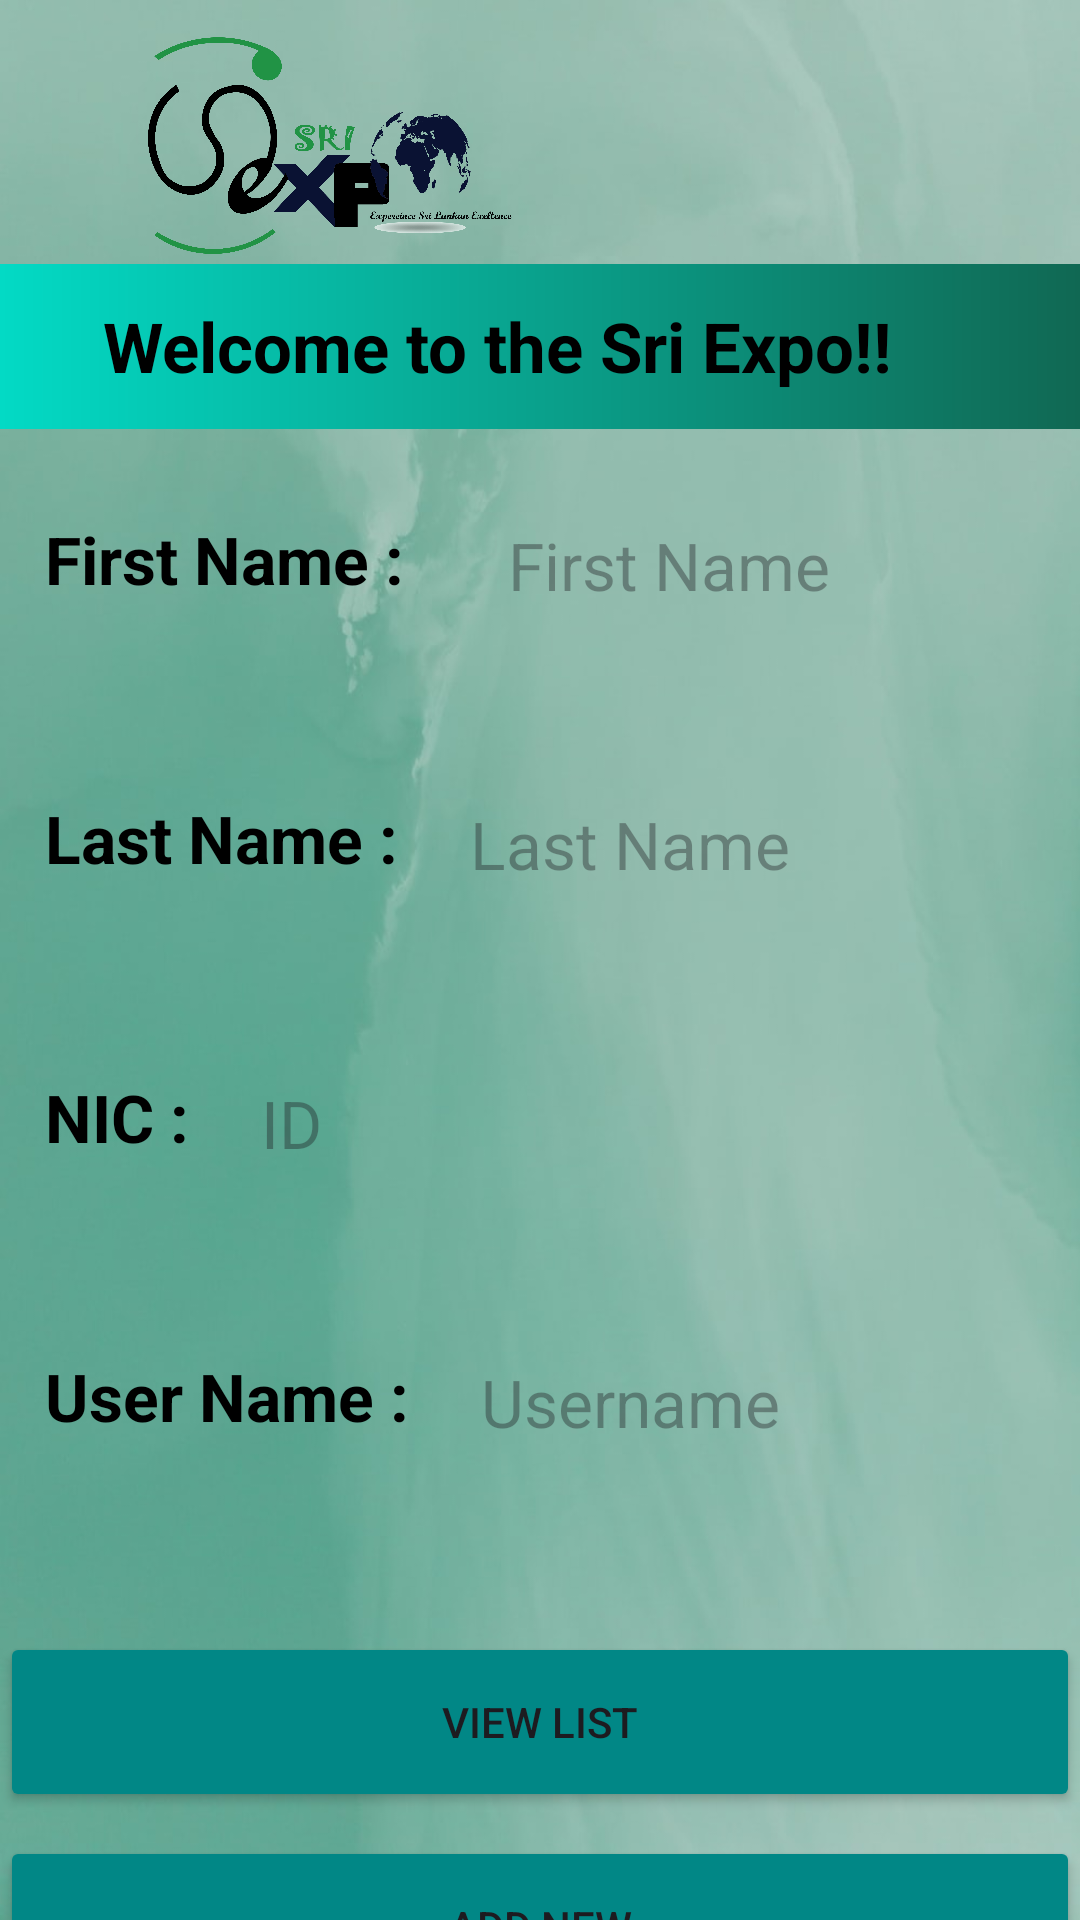

Produce the Android XML layout that renders to this screen, including the resource entries it uses.
<!-- AndroidManifest.xml: application theme Theme.Sriexpo -->
<!-- res/layout/activity_profile.xml -->
<?xml version="1.0" encoding="utf-8"?>
<androidx.constraintlayout.widget.ConstraintLayout xmlns:android="http://schemas.android.com/apk/res/android"
    xmlns:app="http://schemas.android.com/apk/res-auto"
    xmlns:tools="http://schemas.android.com/tools"
    android:layout_width="match_parent"
    android:layout_height="match_parent"
    android:background="@drawable/wall"
    tools:context=".ProfileActivity">

    <ImageView

        android:layout_width="@dimen/auth_logo_width_size"
        android:layout_height="@dimen/auth_logo_height_size"
        android:src="@drawable/_logo_01"
        app:layout_constraintStart_toStartOf="parent"
        app:layout_constraintTop_toTopOf="parent" />


    <ImageView
        android:id="@+id/tvtoolbar_add"
        android:layout_width="match_parent"
        android:layout_height="55sp"
        android:layout_marginTop="88dp"
        android:background="@drawable/toolbar"
        app:layout_constraintEnd_toEndOf="parent"
        app:layout_constraintHorizontal_bias="0.0"
        app:layout_constraintStart_toStartOf="parent"
        app:layout_constraintTop_toTopOf="parent" />

    <TextView
        android:id="@+id/textView2"
        android:layout_width="wrap_content"
        android:layout_height="wrap_content"
        android:layout_marginTop="100dp"
        android:text="Welcome to the Sri Expo!! "
        android:textColor="@color/black"
        android:textSize="23sp"
        android:textStyle="bold"
        app:layout_constraintEnd_toEndOf="parent"
        app:layout_constraintHorizontal_bias="0.376"
        app:layout_constraintStart_toStartOf="parent"
        app:layout_constraintTop_toTopOf="parent" />

    <LinearLayout
        android:id="@+id/ln1"
        android:layout_width="wrap_content"
        android:layout_height="wrap_content"
        android:layout_marginTop="5dp"
        android:layout_marginBottom="5dp"

        android:layout_gravity="center_vertical"
        android:orientation="horizontal"
        app:layout_constraintEnd_toEndOf="parent"
        app:layout_constraintStart_toStartOf="parent"
        app:layout_constraintTop_toBottomOf="@+id/textView2">

        <TextView

            android:layout_width="wrap_content"
            android:layout_height="wrap_content"
            android:layout_marginTop="36dp"
            android:layout_marginLeft="15dp"
            android:text="First Name :  "

            android:textColor="@color/black"
            android:textSize="22sp"
            android:textStyle="bold" />

        <TextView
            android:id="@+id/tvfirstName"
            android:layout_width="360dp"
            android:layout_height="50dp"
            android:layout_marginTop="38dp"

            android:hint="@string/first_name"
            android:paddingStart="24dp"
            android:textColor="@color/black"
            android:textSize="22sp"
            app:layout_constraintEnd_toEndOf="parent"
            app:layout_constraintStart_toStartOf="parent"
            app:layout_constraintTop_toBottomOf="@+id/textView2" />

    </LinearLayout>


    <LinearLayout
        android:id="@+id/ln2"
        android:layout_width="wrap_content"
        android:layout_height="wrap_content"
        android:layout_marginTop="5dp"
        android:layout_marginBottom="5dp"
        android:layout_gravity="center_vertical"
        android:orientation="horizontal"
        app:layout_constraintEnd_toEndOf="parent"
        app:layout_constraintStart_toStartOf="parent"
        app:layout_constraintTop_toBottomOf="@+id/ln1">

        <TextView

            android:layout_width="wrap_content"
            android:layout_height="wrap_content"
            android:layout_marginStart="15dp"
            android:layout_marginTop="36dp"
            android:text="@string/last_name"
            android:textColor="@color/black"
            android:textSize="22sp"
            android:textStyle="bold" />

        <TextView
            android:id="@+id/tvlastName"
            android:layout_width="360dp"
            android:layout_height="50dp"
            android:layout_marginTop="38dp"

            android:hint="Last Name"
            android:paddingStart="24dp"
            android:textSize="22sp"
            android:textColor="@color/black"
            app:layout_constraintEnd_toEndOf="parent"
            app:layout_constraintStart_toStartOf="parent"
            app:layout_constraintTop_toBottomOf="@+id/ln1"
            tools:ignore="RtlSymmetry" />

    </LinearLayout>

    <LinearLayout
        android:id="@+id/ln3"
        android:layout_width="wrap_content"
        android:layout_height="wrap_content"

        android:layout_marginTop="5dp"
        android:layout_marginBottom="5dp"

        android:layout_gravity="center_vertical"
        android:orientation="horizontal"
        app:layout_constraintEnd_toEndOf="parent"
        app:layout_constraintStart_toStartOf="parent"
        app:layout_constraintTop_toBottomOf="@+id/ln2">


        <TextView

            android:layout_width="wrap_content"
            android:layout_height="wrap_content"
            android:layout_marginStart="15dp"
            android:layout_marginTop="36dp"
            android:text="@string/nic"
            android:textColor="@color/black"
            android:textSize="22sp"
            android:textStyle="bold" />

        <TextView
            android:id="@+id/tvid"
            android:layout_width="360dp"
            android:layout_height="50dp"
            android:layout_marginTop="38dp"

            android:hint="@string/id"
            android:paddingStart="24dp"
            android:textSize="22sp"
            android:textColor="@color/black"
            app:layout_constraintEnd_toEndOf="parent"
            app:layout_constraintStart_toStartOf="parent"
            app:layout_constraintTop_toBottomOf="@+id/ln2"
            tools:ignore="RtlSymmetry" />

    </LinearLayout>

    <LinearLayout
        android:id="@+id/ln4"
        android:layout_width="wrap_content"
        android:layout_height="wrap_content"

        android:layout_gravity="center_vertical"
        android:orientation="horizontal"

        android:layout_marginTop="5dp"
        android:layout_marginBottom="5dp"
        app:layout_constraintStart_toStartOf="parent"
        app:layout_constraintEnd_toEndOf="parent"

        app:layout_constraintTop_toBottomOf="@+id/ln3"
       >

        <TextView

            android:layout_width="wrap_content"
            android:layout_height="wrap_content"
            android:layout_marginStart="15dp"
            android:layout_marginTop="36dp"
            android:text="@string/user_name"
            android:textColor="@color/black"
            android:textSize="22sp"
            android:textStyle="bold" />

        <TextView
            android:id="@+id/tvuserName"
            android:layout_width="360dp"
            android:layout_height="50dp"
            android:layout_marginTop="38dp"

            android:hint="@string/username"
            android:paddingStart="24dp"
            android:textSize="22sp"
            android:textColor="@color/black"
            app:layout_constraintEnd_toEndOf="parent"
            app:layout_constraintStart_toStartOf="parent"
            app:layout_constraintTop_toBottomOf="@+id/ln3"
            tools:ignore="RtlSymmetry" />


    </LinearLayout>

    <Button
        android:id="@+id/add"
        android:layout_width="360dp"
        android:layout_height="60dp"
        android:layout_gravity="center_horizontal"
        android:layout_marginTop="612dp"
        android:backgroundTint="@color/teal_700"
        android:text="@string/add_new"
        app:layout_constraintEnd_toEndOf="parent"
        app:layout_constraintStart_toStartOf="parent"
        app:layout_constraintTop_toTopOf="parent" />

    <Button
        android:id="@+id/view"
        android:layout_width="360dp"
        android:layout_height="60dp"
        android:layout_gravity="center_horizontal"
        android:layout_marginTop="544dp"
        android:backgroundTint="@color/teal_700"
        android:text="@string/view_list"
        app:layout_constraintEnd_toEndOf="parent"
        app:layout_constraintHorizontal_bias="0.49"
        app:layout_constraintStart_toStartOf="parent"
        app:layout_constraintTop_toTopOf="parent" />


</androidx.constraintlayout.widget.ConstraintLayout>
<!-- resources referenced by this layout -->
<resources>
  <color name="black">#FF000000</color>
  <color name="teal_700">#FF018786</color>
  <dimen name="auth_logo_height_size">100dp</dimen>
  <dimen name="auth_logo_width_size">220dp</dimen>
  <!-- drawable _logo_01: png bitmap (drawable, 237902 bytes) -->
  <!-- drawable toolbar (drawable) -->
  <shape xmlns:android="http://schemas.android.com/apk/res/android"
  
      android:shape="rectangle" >
  
      <gradient
          android:angle="360"
          android:endColor="@color/colorThemeGreen"
          android:startColor="@color/teal_200"
          android:type="linear"
          />
  
  </shape>
  <!-- drawable wall: jpeg bitmap (drawable, 43283 bytes) -->
  <string name="add_new">Add New</string>
  <string name="first_name">First Name</string>
  <string name="id">ID</string>
  <string name="last_name">Last Name :</string>
  <string name="nic">NIC :</string>
  <string name="user_name">User Name :</string>
  <string name="username">Username</string>
  <string name="view_list">View List</string>
  <style name="Theme.Sriexpo" parent="Base.Theme.Sriexpo" />
  <color name="colorThemeGreen">#106853</color>
  <color name="teal_200">#FF03DAC5</color>
  <style name="Base.Theme.Sriexpo" parent="Theme.Material3.DayNight.NoActionBar">
          <item name="colorPrimary">@color/purple_500</item>
          <item name="colorPrimaryVariant">@color/purple_700</item>
          <item name="colorOnPrimary">@color/white</item>
          
          <item name="colorSecondary">@color/teal_200</item>
          <item name="colorSecondaryVariant">@color/teal_700</item>
          <item name="colorOnSecondary">@color/black</item>
          
          <item name="android:statusBarColor" tools:targetApi="l">?attr/colorPrimaryVariant</item>
          
      </style>
  <color name="purple_500">#FF6200EE</color>
  <color name="purple_700">#FF3700B3</color>
  <color name="white">#FFFFFFFF</color>
</resources>
